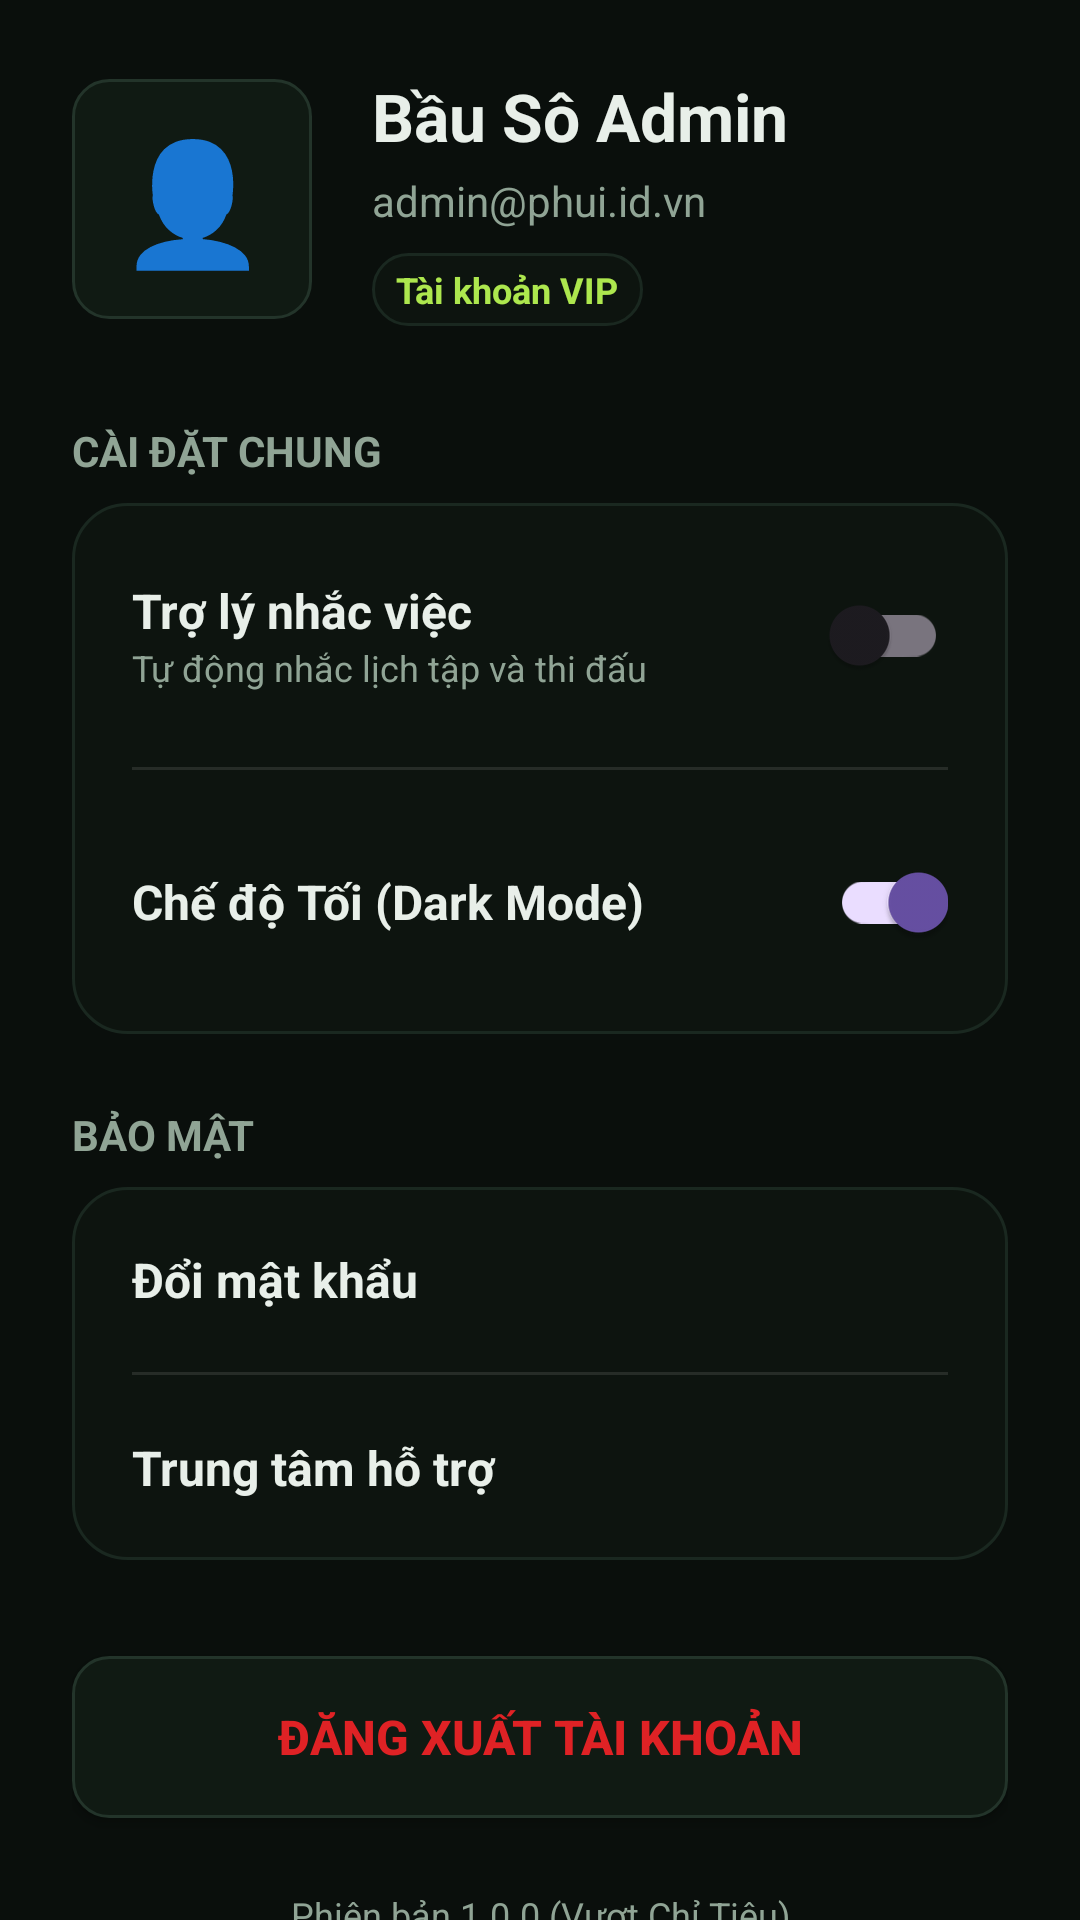

Write the Android layout XML for this screen, with the resource values it uses.
<!-- AndroidManifest.xml: application theme Theme.FootballClubManagement -->
<!-- res/layout/activity_settings.xml -->
<?xml version="1.0" encoding="utf-8"?>
<ScrollView xmlns:android="http://schemas.android.com/apk/res/android"
    xmlns:app="http://schemas.android.com/apk/res-auto"
    android:layout_width="match_parent"
    android:layout_height="match_parent"
    android:background="@color/phui_bg"
    android:scrollbars="none">

    <LinearLayout
        android:layout_width="match_parent"
        android:layout_height="wrap_content"
        android:orientation="vertical"
        android:padding="24dp">

        
        <LinearLayout
            android:layout_width="match_parent"
            android:layout_height="wrap_content"
            android:orientation="horizontal"
            android:gravity="center_vertical"
            android:layout_marginBottom="32dp">

            
            <FrameLayout
                android:layout_width="80dp"
                android:layout_height="80dp"
                android:background="@drawable/bg_input">
                <TextView
                    android:layout_width="match_parent"
                    android:layout_height="match_parent"
                    android:text="👤"
                    android:textSize="40sp"
                    android:gravity="center"/>
            </FrameLayout>

            <LinearLayout
                android:layout_width="match_parent"
                android:layout_height="wrap_content"
                android:orientation="vertical"
                android:layout_marginStart="20dp">

                <TextView
                    android:id="@+id/tvAccountName"
                    android:layout_width="wrap_content"
                    android:layout_height="wrap_content"
                    android:text="Bầu Sô Admin"
                    android:textColor="@color/phui_text_primary"
                    android:textSize="22sp"
                    android:textStyle="bold" />

                <TextView
                    android:id="@+id/tvAccountEmail"
                    android:layout_width="wrap_content"
                    android:layout_height="wrap_content"
                    android:text="admin@phui.id.vn"
                    android:textColor="@color/phui_text_secondary"
                    android:textSize="14sp"
                    android:layout_marginTop="4dp"/>
                    
                <TextView
                    android:layout_width="wrap_content"
                    android:layout_height="wrap_content"
                    android:text="Tài khoản VIP"
                    android:textColor="@color/phui_accent"
                    android:textSize="12sp"
                    android:textStyle="bold"
                    android:paddingHorizontal="8dp"
                    android:paddingVertical="4dp"
                    android:background="@drawable/bg_card"
                    android:layout_marginTop="8dp"/>
            </LinearLayout>
        </LinearLayout>

        
        <TextView
            android:layout_width="wrap_content"
            android:layout_height="wrap_content"
            android:text="CÀI ĐẶT CHUNG"
            android:textColor="@color/phui_text_secondary"
            android:textSize="14sp"
            android:textStyle="bold"
            android:layout_marginBottom="8dp"/>

        <LinearLayout
            android:layout_width="match_parent"
            android:layout_height="wrap_content"
            android:background="@drawable/bg_card"
            android:orientation="vertical"
            android:layout_marginBottom="24dp">

            
            <LinearLayout
                android:layout_width="match_parent"
                android:layout_height="wrap_content"
                android:padding="20dp"
                android:orientation="horizontal"
                android:gravity="center_vertical">
                
                <LinearLayout
                    android:layout_width="0dp"
                    android:layout_height="wrap_content"
                    android:layout_weight="1"
                    android:orientation="vertical">
                    <TextView
                        android:layout_width="wrap_content"
                        android:layout_height="wrap_content"
                        android:text="Trợ lý nhắc việc"
                        android:textColor="@color/phui_text_primary"
                        android:textSize="16sp"
                        android:textStyle="bold" />
                    <TextView
                        android:layout_width="wrap_content"
                        android:layout_height="wrap_content"
                        android:text="Tự động nhắc lịch tập và thi đấu"
                        android:textColor="@color/phui_text_secondary"
                        android:textSize="12sp" />
                </LinearLayout>

                <androidx.appcompat.widget.SwitchCompat
                    android:id="@+id/switchNotification"
                    android:layout_width="wrap_content"
                    android:layout_height="wrap_content" />
            </LinearLayout>

            <View android:layout_width="match_parent" android:layout_height="1dp" android:background="#1AFFFFFF" android:layout_marginHorizontal="20dp"/>

            
            <LinearLayout
                android:layout_width="match_parent"
                android:layout_height="wrap_content"
                android:padding="20dp"
                android:orientation="horizontal"
                android:gravity="center_vertical">
                
                <TextView
                    android:layout_width="0dp"
                    android:layout_height="wrap_content"
                    android:layout_weight="1"
                    android:text="Chế độ Tối (Dark Mode)"
                    android:textColor="@color/phui_text_primary"
                    android:textSize="16sp"
                    android:textStyle="bold" />

                <androidx.appcompat.widget.SwitchCompat
                    android:id="@+id/switchDarkMode"
                    android:layout_width="wrap_content"
                    android:layout_height="wrap_content"
                    android:checked="true"/>
            </LinearLayout>

        </LinearLayout>

        
        <TextView
            android:layout_width="wrap_content"
            android:layout_height="wrap_content"
            android:text="BẢO MẬT"
            android:textColor="@color/phui_text_secondary"
            android:textSize="14sp"
            android:textStyle="bold"
            android:layout_marginBottom="8dp"/>

        <LinearLayout
            android:layout_width="match_parent"
            android:layout_height="wrap_content"
            android:background="@drawable/bg_card"
            android:orientation="vertical"
            android:layout_marginBottom="32dp">

            <TextView
                android:layout_width="match_parent"
                android:layout_height="wrap_content"
                android:text="Đổi mật khẩu"
                android:padding="20dp"
                android:textColor="@color/phui_text_primary"
                android:textSize="16sp"
                android:textStyle="bold" />

            <View android:layout_width="match_parent" android:layout_height="1dp" android:background="#1AFFFFFF" android:layout_marginHorizontal="20dp"/>

            <TextView
                android:layout_width="match_parent"
                android:layout_height="wrap_content"
                android:text="Trung tâm hỗ trợ"
                android:padding="20dp"
                android:textColor="@color/phui_text_primary"
                android:textSize="16sp"
                android:textStyle="bold" />
        </LinearLayout>

        
        <androidx.appcompat.widget.AppCompatButton
            android:id="@+id/btnLogout"
            android:layout_width="match_parent"
            android:layout_height="54dp"
            android:background="@drawable/bg_input"
            android:text="ĐĂNG XUẤT TÀI KHOẢN"
            android:textColor="@color/phui_error"
            android:textSize="16sp"
            android:textStyle="bold" />

        <TextView
            android:layout_width="match_parent"
            android:layout_height="wrap_content"
            android:text="Phiên bản 1.0.0 (Vượt Chỉ Tiêu)"
            android:textColor="@color/phui_text_secondary"
            android:textSize="12sp"
            android:gravity="center"
            android:layout_marginTop="24dp"/>

    </LinearLayout>
</ScrollView>
<!-- resources referenced by this layout -->
<resources>
  <color name="phui_accent">#ADE74E</color>
  <color name="phui_bg">#0A0F0C</color>
  <color name="phui_error">#DF2225</color>
  <color name="phui_text_primary">#E8EFE9</color>
  <color name="phui_text_secondary">#90A495</color>
  <!-- drawable bg_card (drawable) -->
  <?xml version="1.0" encoding="utf-8"?>
  <shape xmlns:android="http://schemas.android.com/apk/res/android">
      <solid android:color="@color/phui_card" />
      <stroke android:width="1dp" android:color="@color/phui_border" />
      <corners android:radius="18dp" />
  </shape>
  <!-- drawable bg_input (drawable) -->
  <?xml version="1.0" encoding="utf-8"?>
  <shape xmlns:android="http://schemas.android.com/apk/res/android">
      <solid android:color="@color/phui_input_bg" />
      <stroke android:width="1dp" android:color="@color/phui_border_light" />
      <corners android:radius="12dp" />
  </shape>
  <style name="Theme.FootballClubManagement" parent="Base.Theme.FootballClubManagement" />
  <color name="phui_card">#0D140F</color>
  <color name="phui_border">#1A2820</color>
  <color name="phui_input_bg">#101A13</color>
  <color name="phui_border_light">#23342A</color>
  <style name="Base.Theme.FootballClubManagement" parent="Theme.Material3.DayNight.NoActionBar">
          
          
      </style>
</resources>
